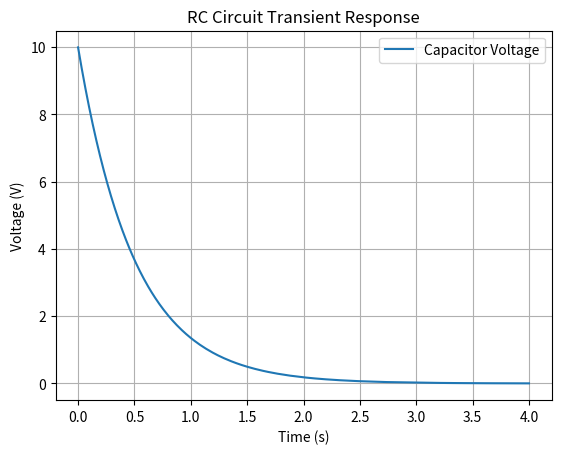

Write the Python code that produced this figure.
import numpy as np

G = np.identity(10, dtype=np.float64) * 1e-6
I_hist = np.zeros([10])
V = np.zeros([10])
dt = 1e-3


class Component:
    def add(self):
        pass

    def remove(self):
        pass

    def compute(self):
        pass


class Resistor(Component):
    def __init__(self, A, B, R):
        self.A = A
        self.B = B
        self.G = 1 / R
        self.add()

    def add(self):
        G[self.A][self.A] += self.G
        G[self.A][self.B] -= self.G
        G[self.B][self.A] -= self.G
        G[self.B][self.B] += self.G

    def remove(self):
        G[self.A][self.A] -= self.G
        G[self.A][self.B] += self.G
        G[self.B][self.A] += self.G
        G[self.B][self.B] -= self.G


class Capacitor(Component):
    def __init__(self, A, B, C):
        self.I_hist = 0
        self.A = A
        self.B = B
        self.G = 2 * C / dt
        print(self.G)
        self.add()

    def add(self):
        G[self.A][self.A] += self.G
        G[self.A][self.B] -= self.G
        G[self.B][self.A] -= self.G
        G[self.B][self.B] += self.G

    def remove(self):
        G[self.A][self.A] -= self.G
        G[self.A][self.B] += self.G
        G[self.B][self.A] += self.G
        G[self.B][self.B] -= self.G

    def compute(self):
        self.I_hist = 2 * self.G * (V[self.A] - V[self.B]) - self.I_hist

        I_hist[self.A] = I_hist[self.A] + self.I_hist
        I_hist[self.B] = I_hist[self.B] - self.I_hist


class Inductor(Component):
    def __init__(self, A, B, L):
        self.I_hist = 0
        self.A = A
        self.B = B
        self.G = dt / (2 * L)
        print(self.G)
        self.add()

    def add(self):
        G[self.A][self.A] += self.G
        G[self.A][self.B] -= self.G
        G[self.B][self.A] -= self.G
        G[self.B][self.B] += self.G

    def remove(self):
        G[self.A][self.A] -= self.G
        G[self.A][self.B] += self.G
        G[self.B][self.A] += self.G
        G[self.B][self.B] -= self.G

    def compute(self):
        self.I_hist = self.I_hist - 2 * self.G * (V[self.A] - V[self.B])
        I_hist[self.A] = I_hist[self.A] + self.I_hist
        I_hist[self.B] = I_hist[self.B] - self.I_hist


class Battery(Component):
    def __init__(self, A, B, V, R=1e-5):
        self.A = A
        self.B = B
        self.V = V
        self.G = 1 / R
        self.add()

    def add(self):
        G[self.A][self.A] += self.G
        G[self.A][self.B] -= self.G
        G[self.B][self.A] -= self.G
        G[self.B][self.B] += self.G

    def remove(self):
        G[self.A][self.A] -= self.G
        G[self.A][self.B] += self.G
        G[self.B][self.A] += self.G
        G[self.B][self.B] -= self.G

    def compute(self):
        I_hist[self.A] = I_hist[self.A] + self.V * self.G
        I_hist[self.B] = I_hist[self.B] - self.V * self.G


components: list[Component] = []


def run():
    global I_hist, V
    I_hist = np.zeros([10])
    for component in components:
        component.compute()

    V = np.matmul(np.linalg.inv(G), I_hist)


import matplotlib.pyplot as plt

# Lists to store history for plotting
time_history = []
v_cap_history = []

# Reset components for a clean run
components.clear()
components.append(Battery(0, 1, 10))
components.append(Resistor(0, 2, 1))
components.append(Resistor(1, 3, 1))
components.append(Inductor(2, 3, 1))

# Run for 4 seconds (4 million steps, or fewer if you want a quicker test)
steps = int(4 / dt)  # 0.2 seconds for a quick test
for i in range(steps):
    run()
    time_history.append(i * dt)
    v_cap_history.append(V[2] - V[3])

    if i % 1000 == 0:
        print(V[2] - V[3])

plt.plot(time_history, v_cap_history, label="Capacitor Voltage")
plt.xlabel("Time (s)")
plt.ylabel("Voltage (V)")
plt.title("RC Circuit Transient Response")
plt.grid(True)
plt.legend()
plt.show()
